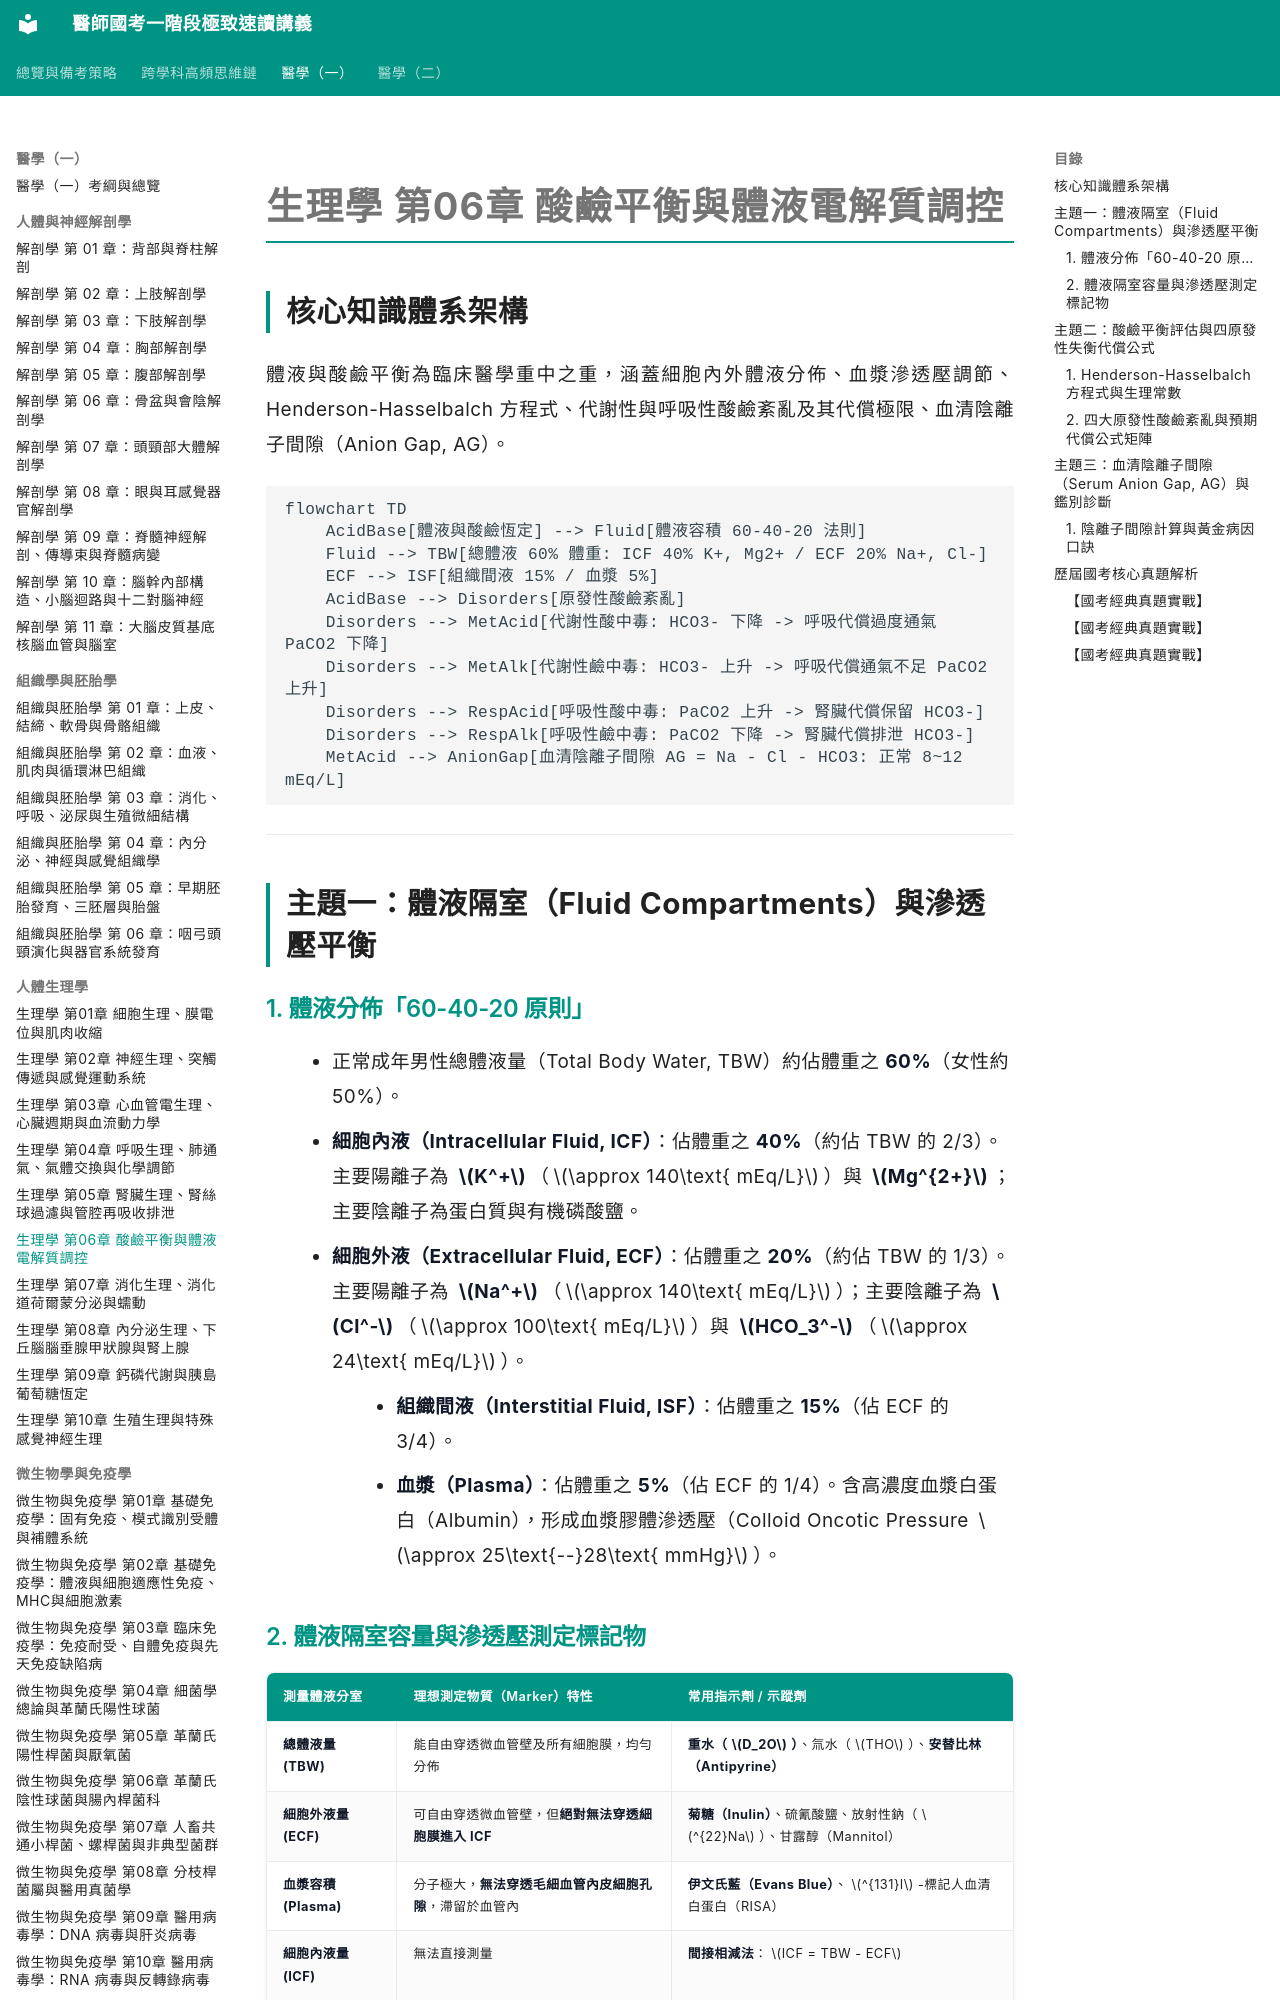

repository: woieyufan/med1 · page: med1/physiology/生理學_第06章_酸鹼平衡與體液電解質調控.html · generator: mkdocs

# 生理學 第06章 酸鹼平衡與體液電解質調控

## 核心知識體系架構
體液與酸鹼平衡為臨床醫學重中之重，涵蓋細胞內外體液分佈、血漿滲透壓調節、Henderson-Hasselbalch 方程式、代謝性與呼吸性酸鹼紊亂及其代償極限、血清陰離子間隙（Anion Gap, AG）。

```mermaid
flowchart TD
    AcidBase[體液與酸鹼恆定] --> Fluid[體液容積 60-40-20 法則]
    Fluid --> TBW[總體液 60% 體重: ICF 40% K+, Mg2+ / ECF 20% Na+, Cl-]
    ECF --> ISF[組織間液 15% / 血漿 5%]
    AcidBase --> Disorders[原發性酸鹼紊亂]
    Disorders --> MetAcid[代謝性酸中毒: HCO3- 下降 -> 呼吸代償過度通氣 PaCO2 下降]
    Disorders --> MetAlk[代謝性鹼中毒: HCO3- 上升 -> 呼吸代償通氣不足 PaCO2 上升]
    Disorders --> RespAcid[呼吸性酸中毒: PaCO2 上升 -> 腎臟代償保留 HCO3-]
    Disorders --> RespAlk[呼吸性鹼中毒: PaCO2 下降 -> 腎臟代償排泄 HCO3-]
    MetAcid --> AnionGap[血清陰離子間隙 AG = Na - Cl - HCO3: 正常 8~12 mEq/L]
```

---

## 主題一：體液隔室（Fluid Compartments）與滲透壓平衡

### 1. 體液分佈「60-40-20 原則」
- 正常成年男性總體液量（Total Body Water, TBW）約佔體重之 **60%**（女性約 50%）。
  - **細胞內液（Intracellular Fluid, ICF）**：佔體重之 **40%**（約佔 TBW 的 2/3）。主要陽離子為 **$K^+$**（$\approx 140\text{ mEq/L}$）與 **$Mg^{2+}$**；主要陰離子為蛋白質與有機磷酸鹽。
  - **細胞外液（Extracellular Fluid, ECF）**：佔體重之 **20%**（約佔 TBW 的 1/3）。主要陽離子為 **$Na^+$**（$\approx 140\text{ mEq/L}$）；主要陰離子為 **$Cl^-$**（$\approx 100\text{ mEq/L}$）與 **$HCO_3^-$**（$\approx 24\text{ mEq/L}$）。
    - **組織間液（Interstitial Fluid, ISF）**：佔體重之 **15%**（佔 ECF 的 3/4）。
    - **血漿（Plasma）**：佔體重之 **5%**（佔 ECF 的 1/4）。含高濃度血漿白蛋白（Albumin），形成血漿膠體滲透壓（Colloid Oncotic Pressure $\approx 25\text{--}28\text{ mmHg}$）。
